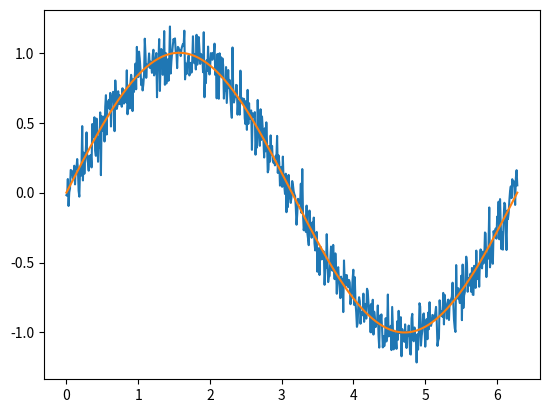

Reproduce this figure in Python.
import numpy as np
from matplotlib import pyplot as plt

t = np.linspace(0, 2*np.pi, 628)
function = np.sin(t)
noise = np.random.randn(t.size) / 10
noised_function = function + noise

plt.plot(t, noised_function)
plt.plot(t, function)
plt.show()